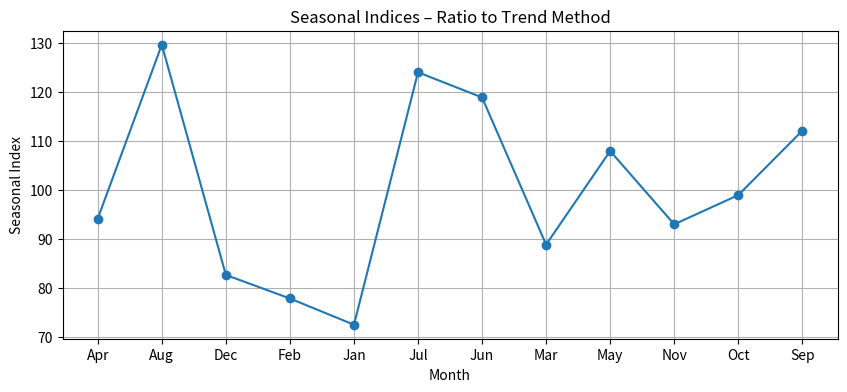

Reproduce this figure in Python.
import numpy as np
import pandas as pd
import matplotlib.pyplot as plt

# ------------------------------
# 1) Create Data
# ------------------------------
data = {
    "Month": ["Jan","Feb","Mar","Apr","May","Jun","Jul","Aug","Sep","Oct","Nov","Dec"] * 3,
    "Year": [2019]*12 + [2020]*12 + [2021]*12,
    "Sales": [
        120,130,150,160,180,200,210,220,190,170,160,140,
        130,135,155,165,190,210,220,230,200,175,165,150,
        125,140,160,170,195,215,225,235,205,180,170,155
    ]
}

df = pd.DataFrame(data)

# ------------------------------
# 2) 12-Month Moving Average (Trend)
# ------------------------------
df["Trend"] = df["Sales"].rolling(window=12, center=True).mean()

# ------------------------------
# 3) Ratio = (Actual / Trend) × 100
# ------------------------------
df["Ratio"] = (df["Sales"] / df["Trend"]) * 100

# Remove rows where Trend is NaN
clean_df = df.dropna()

# ------------------------------
# 4) Compute Seasonal Indices
# ------------------------------
seasonal_index = clean_df.groupby("Month")["Ratio"].mean()

# Normalize so average = 100
seasonal_index = (seasonal_index / seasonal_index.mean()) * 100

print("Seasonal Indices (Ratio-to-Trend Method):\n")
print(seasonal_index.round(2))

# ------------------------------
# 5) Plot Seasonal Indices
# ------------------------------
plt.figure(figsize=(10, 4))
plt.plot(seasonal_index.index, seasonal_index.values, marker='o')

plt.xlabel("Month")
plt.ylabel("Seasonal Index")
plt.title("Seasonal Indices – Ratio to Trend Method")
plt.grid(True)
plt.show()
